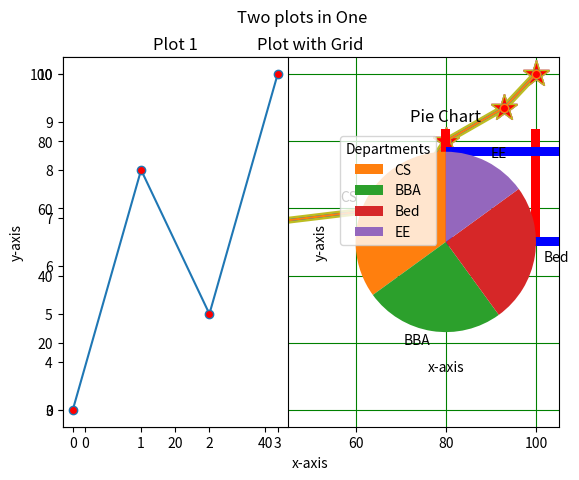

Generate this figure with matplotlib:
# -*- coding: utf-8 -*-
"""Matplotlib-Practise.ipynb

Automatically generated by Colaboratory.

Original file is located at
    https://colab.research.google.com/<link-removed>

#**Everything about Matplotlib**
"""

import matplotlib.pyplot as plt
import numpy as np

xAxis = np.array([0,5])
yAxis = np.array([0,25])

plt.plot(xAxis, yAxis)
plt.title("staight line")
plt.show()

plt.plot(yAxis) #xAxis will be taken by default from 0 to len(yAxis)
plt.show()

plt.plot(xAxis, yAxis,'o') #from start point till end point
plt.title('start-end points')
plt.show()

xAxis = np.array([1, 20, 13, 34, 5, 67, 75, 80, 93, 100])
yAxis = np.array([10, 20, 30, 40, 50, 60, 70, 80, 90, 100])

plt.plot(xAxis, yAxis, marker='o')
plt.title('marker')
plt.show()

plt.plot(xAxis, yAxis,'o:r') # o for marker, : for dotted line & r for red
plt.title('formate String --> marker|Line|Color')
plt.show()

plt.plot(xAxis, yAxis, marker='*', ms=20)
plt.title('Marker Size')
plt.show()

plt.plot(xAxis, yAxis, marker='*', ms=20, mec='r')
plt.title('Marker Color')
plt.show()

plt.plot(xAxis, yAxis, marker='*', ms=20, mfc='r')
plt.title('Marker Face Color')
plt.show()

plt.plot(xAxis, yAxis, linestyle = 'dotted')
plt.title('Linestyle')
plt.show()

plt.plot(xAxis, yAxis, marker='*', ms=20, mfc='r', linewidth = '5')
plt.title('Line Width')
plt.show()

line1 = np.array([3,8,5,10])
line2 = np.array([6,3,8,12])

plt.plot(line1, color='r', marker='o', mec='b')
plt.plot(line2, color='b', marker='o', mec='r')
plt.title('Multiple Lines')
plt.show()

plt.plot(xAxis, yAxis, marker='o', mfc='r')
plt.xlabel('x-axis')
plt.ylabel('y-axis')
plt.title('Plot with Labels')
plt.show()

plt.plot(xAxis, yAxis, marker='o', mfc='r')
plt.xlabel('x-axis')
plt.ylabel('y-axis')
plt.title('Plot with Grid')
plt.grid()
plt.show()

plt.plot(xAxis, yAxis, marker='o', mfc='r')
plt.xlabel('x-axis')
plt.ylabel('y-axis')
plt.title('Plot with Grid')
plt.grid(color='green')
plt.show()

line1 = np.array([3,8,5,10])
line2 = np.array([6,3,8,12])
#subplot 1
plt.subplot(1, 2, 1) #the figure has 1 row, 2 columns, and this plot is the first plot.
plt.plot(line1, marker='o', mfc='r')
plt.title('Plot 1') # title for subplot
#subplot 2
plt.subplot(1, 2, 2) #the figure has 1 row, 2 columns, and this plot is the second plot.
plt.plot(line2, marker='o', mfc='r')
plt.title('Plot 2') # title for subplot

plt.suptitle('Two plots in One') # title of entire Fig
plt.show()

plt.scatter(xAxis, yAxis)
plt.title('Scatter Plot')
plt.show()

x = ['A', 'B', 'C', 'D', 'E']
y = [10, 20, 30, 40, 50]

plt.bar(x, y, width=0.1, color='r')
plt.xlabel('x-axis')
plt.ylabel('y-axis')
plt.title('Bar Graph')
plt.show()

x = ['A', 'B', 'C', 'D', 'E']
y = [10, 20, 30, 40, 50]

plt.barh(x, y, height=0.1, color='b')
plt.xlabel('x-axis')
plt.ylabel('y-axis')
plt.title('Bar Graph(Horizontal)')
plt.show()

#NumPy to randomly generate an array with 250 values, where the values will concentrate around 170, and the standard deviation is 10
x = np.random.normal(170, 10, 250)

plt.hist(x)
plt.title('Histogram')
plt.show()

pie = np.array([35, 25, 25, 15])
mylabels = ['CS', 'BBA', 'Bed','EE']
# Legend: To add a list of explanation for each wedge
plt.pie(pie, labels=mylabels, startangle=90)
plt.title('Pie Chart')
plt.legend(title='Departments')
plt.show()